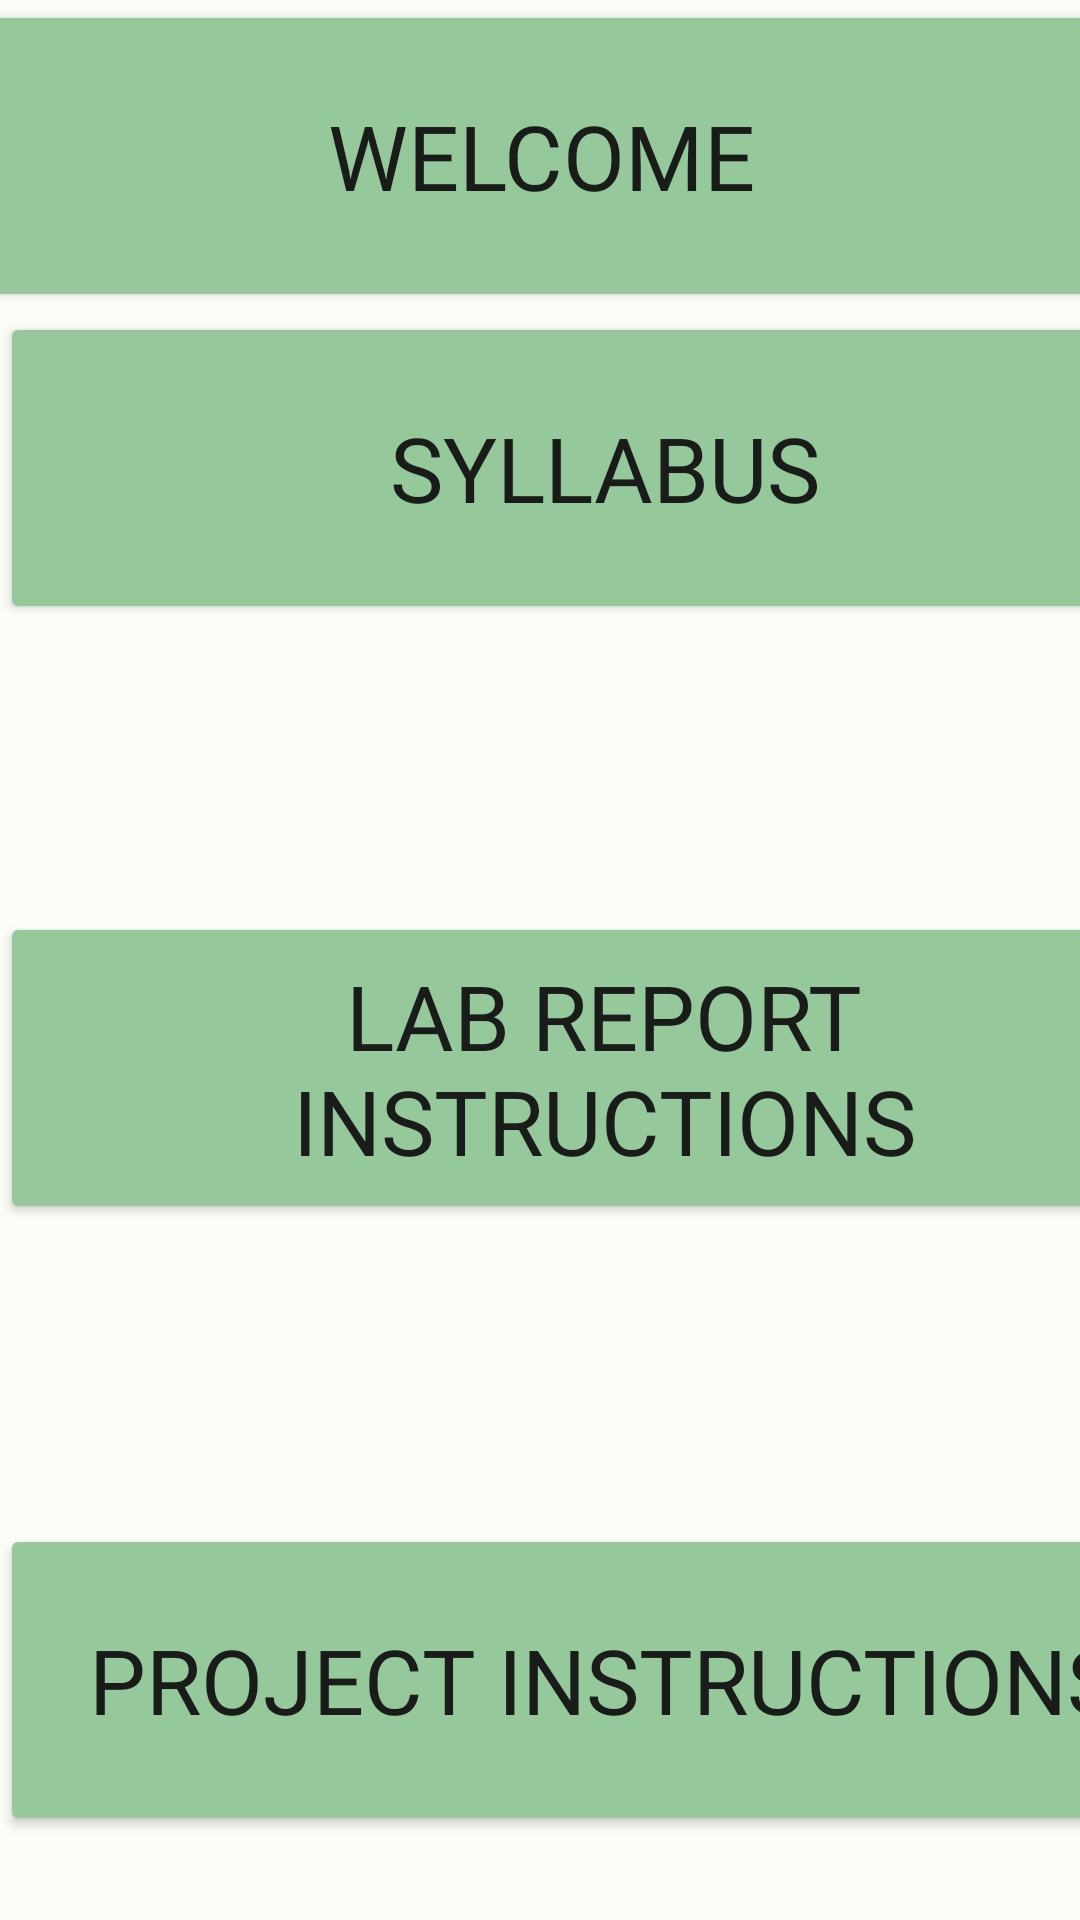

Android layout source for this screen:
<!-- AndroidManifest.xml: application theme AppTheme_Custom -->
<!-- res/layout/fragment_start_here.xml -->
<?xml version="1.0" encoding="utf-8"?>
<layout xmlns:app="http://schemas.android.com/apk/res-auto"
    xmlns:tools="http://schemas.android.com/tools"
    xmlns:android="http://schemas.android.com/apk/res/android"
    >

    <data>

    </data>

    <androidx.core.widget.NestedScrollView
        android:layout_width="match_parent"
        android:layout_height="match_parent"
        android:fillViewport="true">

        <androidx.constraintlayout.widget.ConstraintLayout
            android:layout_width="match_parent"
            android:layout_height="wrap_content">

            <Button
                android:id="@+id/buttonWelcome"
                android:layout_width="403dp"
                android:layout_height="104dp"
                android:backgroundTint="#95C99B"
                android:fontFamily="@font/lato_bold"
                android:text="@string/welcome"
                android:textColor="@color/md_theme_light_onBackground"
                android:textSize="30sp"
                app:cornerRadius="@dimen/fab_margin"
                app:layout_constraintBottom_toTopOf="@+id/buttonSyllabus"
                app:layout_constraintEnd_toEndOf="parent"
                app:layout_constraintStart_toStartOf="parent"
                app:layout_constraintTop_toTopOf="parent"
                app:layout_constraintVertical_bias="0.168" />

            <Button
                android:id="@+id/buttonSyllabus"
                android:layout_width="403dp"
                android:layout_height="104dp"
                android:layout_marginBottom="436dp"
                android:backgroundTint="#95C99B"
                android:fontFamily="@font/lato_bold"
                android:paddingLeft="16dp"
                android:paddingRight="16dp"
                android:text="@string/syllabus"
                android:textColor="@color/md_theme_light_onBackground"
                android:textSize="30sp"
                app:cornerRadius="@dimen/fab_margin"
                app:layout_constraintBottom_toBottomOf="parent"
                app:layout_constraintEnd_toEndOf="parent"
                app:layout_constraintHorizontal_bias="0.0"
                app:layout_constraintStart_toStartOf="parent" />

            <Button
                android:id="@+id/buttonLabReport"
                android:layout_width="403dp"
                android:layout_height="104dp"
                android:layout_marginTop="155dp"
                android:layout_marginBottom="139dp"
                android:backgroundTint="#95C99B"
                android:fontFamily="@font/lato_bold"
                android:maxHeight="30dp"
                android:text="@string/lab_report_instructions"
                android:textColor="@color/md_theme_light_onBackground"
                android:textSize="30sp"
                app:cornerRadius="@dimen/fab_margin"
                app:layout_constraintBottom_toTopOf="@+id/buttonProject"
                app:layout_constraintEnd_toEndOf="parent"
                app:layout_constraintHorizontal_bias="0.0"
                app:layout_constraintStart_toStartOf="parent"
                app:layout_constraintTop_toBottomOf="@+id/buttonSyllabus"
                app:layout_constraintVertical_bias="0.602" />

            <Button
                android:id="@+id/buttonProject"
                android:layout_width="403dp"
                android:layout_height="104dp"
                android:layout_marginBottom="32dp"
                android:backgroundTint="#95C99B"
                android:fontFamily="@font/lato_bold"
                android:text="@string/project_instructions"
                android:textColor="@color/md_theme_light_onBackground"
                android:textSize="30sp"
                app:cornerRadius="@dimen/fab_margin"
                app:layout_constraintBottom_toBottomOf="parent"
                app:layout_constraintEnd_toEndOf="parent"
                app:layout_constraintHorizontal_bias="0.0"
                app:layout_constraintStart_toStartOf="parent" />
        </androidx.constraintlayout.widget.ConstraintLayout>
    </androidx.core.widget.NestedScrollView>

</layout>
<!-- resources referenced by this layout -->
<resources>
  <color name="md_theme_light_onBackground">#191C19</color>
  <string name="lab_report_instructions">Lab Report Instructions</string>
  <string name="project_instructions">Project Instructions</string>
  <string name="syllabus">Syllabus</string>
  <string name="welcome">Welcome</string>
  <color name="md_theme_light_primary">#086D36</color>
  <color name="md_theme_light_onPrimary">#FFFFFF</color>
  <color name="md_theme_light_primaryContainer">#9DF6B1</color>
  <color name="md_theme_light_onPrimaryContainer">#00210C</color>
  <color name="md_theme_light_secondary">#506352</color>
  <color name="md_theme_light_onSecondary">#FFFFFF</color>
  <color name="md_theme_light_secondaryContainer">#D3E8D2</color>
  <color name="md_theme_light_onSecondaryContainer">#0E1F12</color>
  <color name="md_theme_light_tertiary">#3A656E</color>
  <color name="md_theme_light_onTertiary">#FFFFFF</color>
  <color name="md_theme_light_tertiaryContainer">#BDEAF5</color>
  <color name="md_theme_light_onTertiaryContainer">#001F25</color>
  <color name="md_theme_light_error">#A53A36</color>
  <color name="md_theme_light_errorContainer">#FFDAD7</color>
  <color name="md_theme_light_onError">#FFFFFF</color>
  <color name="md_theme_light_onErrorContainer">#410004</color>
  <color name="md_theme_light_background">#FCFDF7</color>
  <color name="md_theme_light_outline">#717970</color>
  <color name="md_theme_light_inverseOnSurface">#F0F1EC</color>
  <color name="md_theme_light_inverseSurface">#2E312E</color>
  <color name="md_theme_light_surface">#F9FAF4</color>
  <color name="md_theme_light_onSurface">#191C19</color>
  <color name="md_theme_light_surfaceVariant">#DDE5DA</color>
  <color name="md_theme_light_onSurfaceVariant">#414941</color>
  <color name="md_theme_light_inversePrimary">#82D996</color>
</resources>
